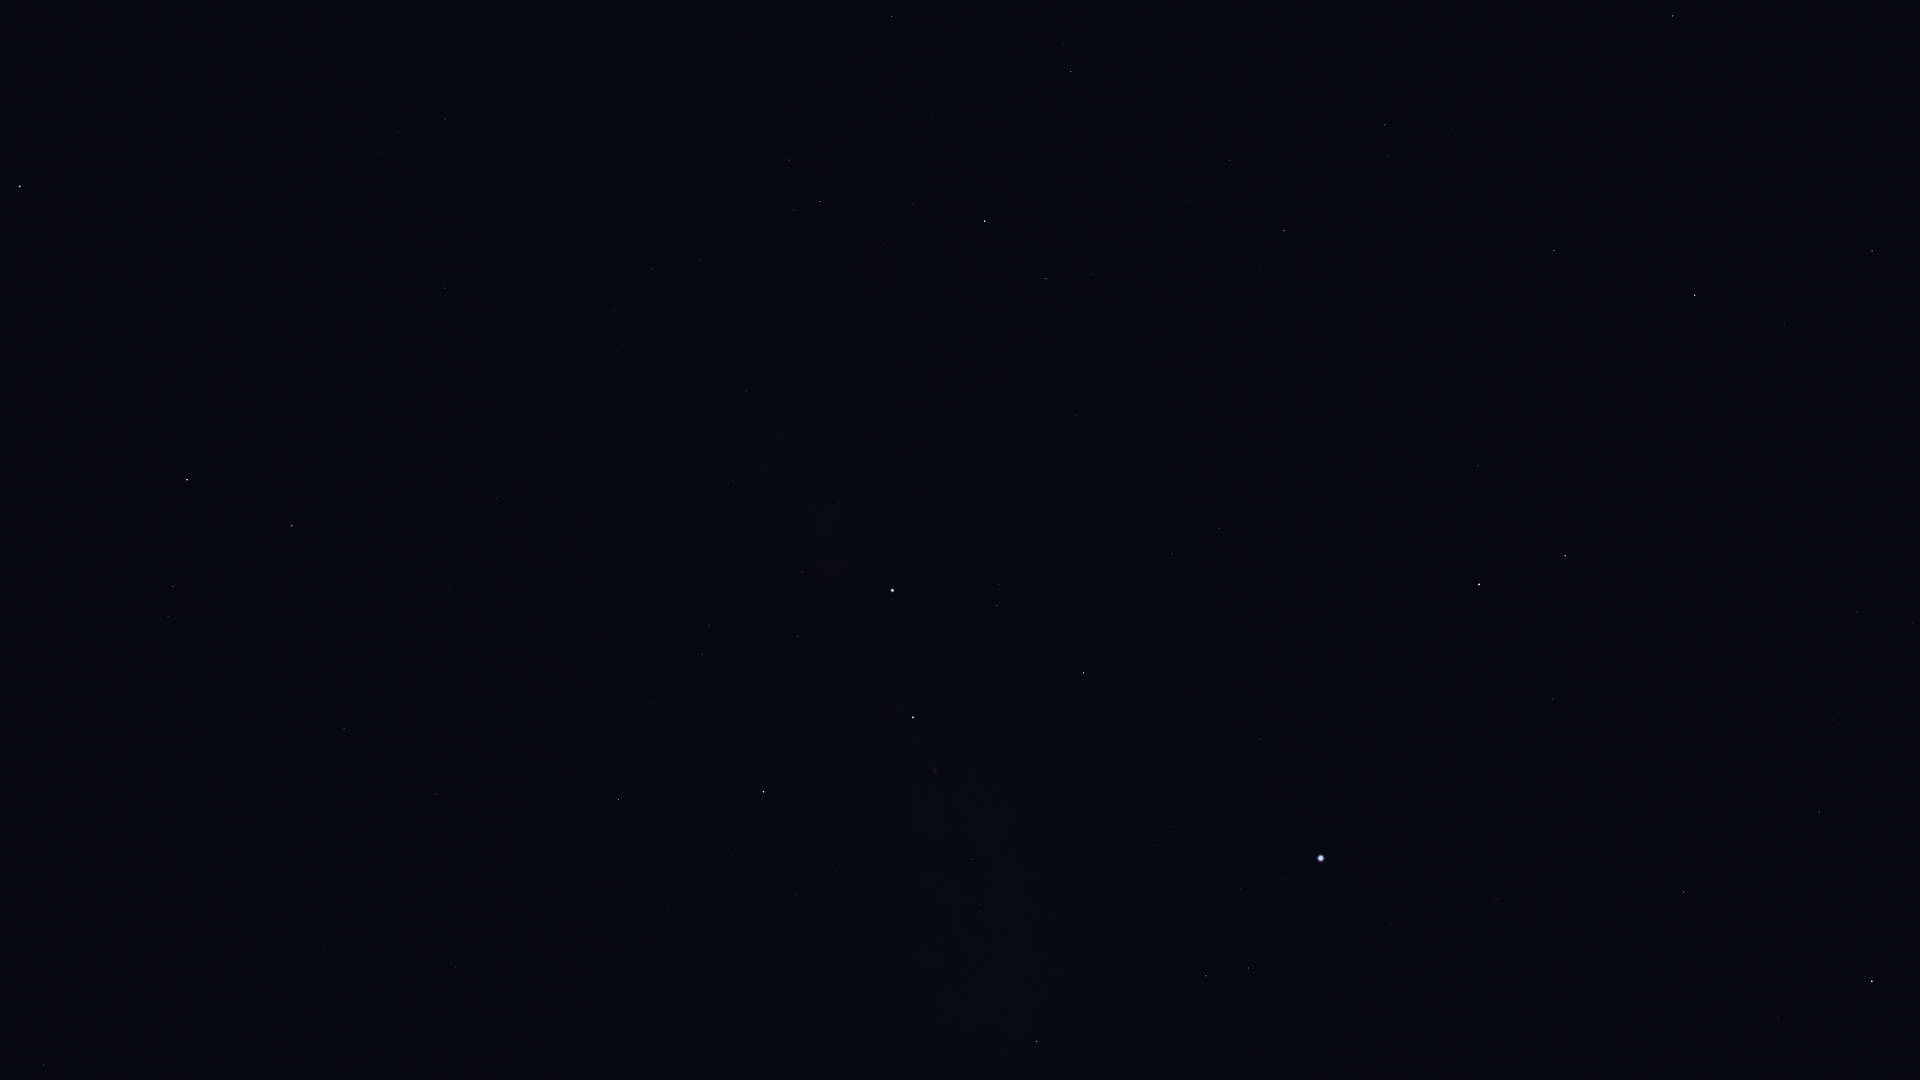

The table this chart was drawn from, first rows:
Star_ID, Name, X, Y
677, Alpheratz, 20, 187
75097, Pherkad, 1672, 16
75458, Edasich, 1872, 251
78527, HIP 78527, 1784, 324
79992, HIP 79992, 1857, 612
80076, Hunor, 1901, 731
80331, Athebyne, 1695, 295
80838, Ogma, 1879, 808
81126, HIP 81126, 1833, 720
81833, HIP 81833, 1819, 812
83207, HIP 83207, 1778, 1018
83608, Alrakis, 1636, 490
83895, Aldhibah, 1554, 250
84380, HIP 84380, 1684, 892
84606, HIP 84606, 1670, 883
85112, HIP 85112, 1643, 890
85670, Rastaban, 1565, 556
86414, HIP 86414, 1553, 699
86614, Dziban, 1452, 129
86782, Alruba, 1516, 530
87585, Grumium, 1478, 466
87808, HIP 87808, 1496, 899
87833, Eltanin, 1479, 584
90344, Fafnir, 1381, 283
91262, Vega, 1321, 858
91852, Xihe, 1287, 903
92420, Sheliak, 1249, 968
92791, HIP 92791, 1241, 889
93194, Sulafat, 1206, 976
94376, Altais, 1284, 231
94481, Aladfar, 1170, 827
95853, HIP 95853, 1172, 554
95947, Albireo, 1037, 1042
96100, Alsafi, 1254, 181
97165, Fawaris, 1084, 673
98110, HIP 98110, 972, 859
98543, HIP 98543, 897, 999
100453, Sadr, 913, 717
102098, Deneb, 893, 590
102488, Aljanah, 764, 792
105199, Alderamin, 985, 221
106032, Alfirk, 1071, 71
107136, Azelfafage, 784, 371
107310, HIP 107310, 479, 741
107354, HIP 107354, 436, 794
108917, Kurhah, 931, 118
109176, HIP 109176, 344, 729
109352, HIP 109352, 451, 592
109427, Biham, 44, 1065
109492, HIP 109492, 820, 202
109937, HIP 109937, 497, 498
110538, HIP 110538, 700, 261
110609, HIP 110609, 655, 298
111022, HIP 111022, 614, 311
111104, HIP 111104, 539, 374
111169, HIP 111169, 652, 269
112158, Matar, 292, 526
112724, HIP 112724, 892, 17
112748, Sadalbari, 173, 587
113881, Scheat, 187, 480
... 3 more rows
